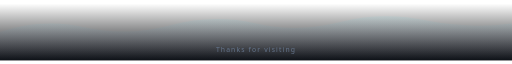
t = 0.00 s
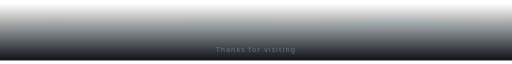
t = 0.75 s
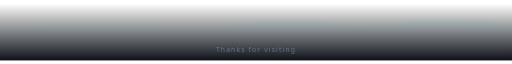
t = 2.25 s
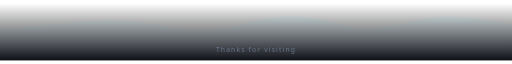
t = 3.00 s
t = 3.75 s: frame unchanged from t = 2.25 s, image omitted
t = 5.25 s: frame unchanged from t = 0.75 s, image omitted

The animated SVG that drew these frames (rendered in a browser with its animation timeline set to each time). Animation: 3 SMIL elements (animate=3); one cycle of 6.00 s, repeats indefinitely.

<svg xmlns="http://www.w3.org/2000/svg" viewBox="0 0 900 100" width="900" height="100">
  <defs>
    <linearGradient id="waveBg" x1="0%" y1="0%" x2="0%" y2="100%">
      <stop offset="0%" style="stop-color:transparent;stop-opacity:0" />
      <stop offset="100%" style="stop-color:#0D1117;stop-opacity:1" />
    </linearGradient>
    <linearGradient id="waveLine" x1="0%" y1="0%" x2="100%" y2="0%">
      <stop offset="0%" style="stop-color:#7C3AED;stop-opacity:0" />
      <stop offset="20%" style="stop-color:#00E5FF;stop-opacity:0.25" />
      <stop offset="50%" style="stop-color:#38BDF8;stop-opacity:0.4" />
      <stop offset="80%" style="stop-color:#00E5FF;stop-opacity:0.25" />
      <stop offset="100%" style="stop-color:#7C3AED;stop-opacity:0" />
    </linearGradient>
    <linearGradient id="waveFill" x1="0%" y1="0%" x2="0%" y2="100%">
      <stop offset="0%" style="stop-color:#00E5FF;stop-opacity:0.05" />
      <stop offset="100%" style="stop-color:#7C3AED;stop-opacity:0" />
    </linearGradient>
  </defs>
  <rect width="900" height="100" fill="url(#waveBg)"/>
  <path fill="url(#waveFill)" stroke="none">
    <animate attributeName="d" values="
      M 0 50 Q 75 25 150 42 Q 225 58 300 38 Q 375 18 450 35 Q 525 52 600 32 Q 675 14 750 30 Q 825 45 900 35 L 900 100 L 0 100 Z;
      M 0 45 Q 75 38 150 32 Q 225 25 300 42 Q 375 58 450 30 Q 525 12 600 38 Q 675 50 750 25 Q 825 18 900 38 L 900 100 L 0 100 Z;
      M 0 50 Q 75 25 150 42 Q 225 58 300 38 Q 375 18 450 35 Q 525 52 600 32 Q 675 14 750 30 Q 825 45 900 35 L 900 100 L 0 100 Z"
      dur="6s" repeatCount="indefinite"/>
  </path>
  <line x1="0" y1="48" x2="900" y2="48" stroke="url(#waveLine)" stroke-width="0.5">
    <animate attributeName="y1" values="48;43;48" dur="6s" repeatCount="indefinite"/>
    <animate attributeName="y2" values="48;43;48" dur="6s" repeatCount="indefinite"/>
  </line>
  <text x="450" y="85" font-family="system-ui, -apple-system, sans-serif" font-size="12" font-weight="400" fill="#64748B" text-anchor="middle" letter-spacing="2">Thanks for visiting</text>
</svg>
